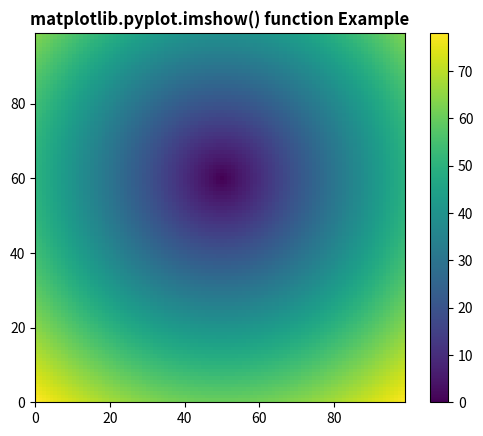

Here is the Python script that generated this plot:
import numpy as np
import matplotlib.pyplot as plt
Y, X = np.ogrid[:100, :100]
x = 50
y = 60
z = np.sqrt((X - x)**2 + (Y-y)**2)
z_min, z_max = 0, np.abs(z).max()
c = plt.imshow(z, vmin = z_min, vmax = z_max,
    extent =[X.min(), X.max(), Y.min(), Y.max()],
    interpolation ='nearest', origin ='lower')
plt.colorbar(c)
  
plt.title('matplotlib.pyplot.imshow() function Example', 
                                     fontweight ="bold")
plt.show()
